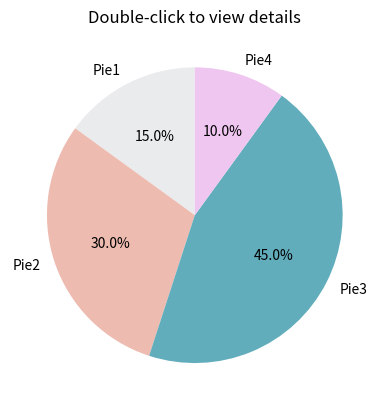

Source code (Python):
from matplotlib import pyplot as plt

class LineBuilder:
	def __init__(self, line):
		self.line = line
		self.xs = list(line.get_xdata())
		self.ys = list(line.get_ydata())
		self.cid = line.figure.canvas.mpl_connect('button_press_event', self)

	def __call__(self, event):
		print('click', event)
		print(self.line.axes)
		if event.inaxes!=self.line.axes: return
		if event.dblclick:
			labels = ['A','B','C','D','E','F']
			sizes = [23, 10, 67, 83,19,7]
			colors = ['#d3d19e','#d29daa','#d3d19e','#d29daa','#d3d19e','#d29daa']
			fig1,ax1 = plt.subplots()
			ax1.pie(sizes,labels=labels,colors=colors, autopct='%1.1f%%', startangle=90)
			ax1.axis('equal')
			plt.tight_layout()
			plt.show()

fig = plt.figure()
labels = ['Pie1','Pie2','Pie3','Pie4']
sizes = [15, 30, 45, 10]
ax = fig.add_subplot(111)
colors=['#eaebed','#edbbaf','#62adbc','#efc6ef']
ax.pie(sizes,labels=labels,colors=colors, autopct='%1.1f%%',startangle=90)
ax.set_title('Double-click to view details')
line, = ax.plot([0], [0])  # empty line
linebuilder = LineBuilder(line)

plt.show()